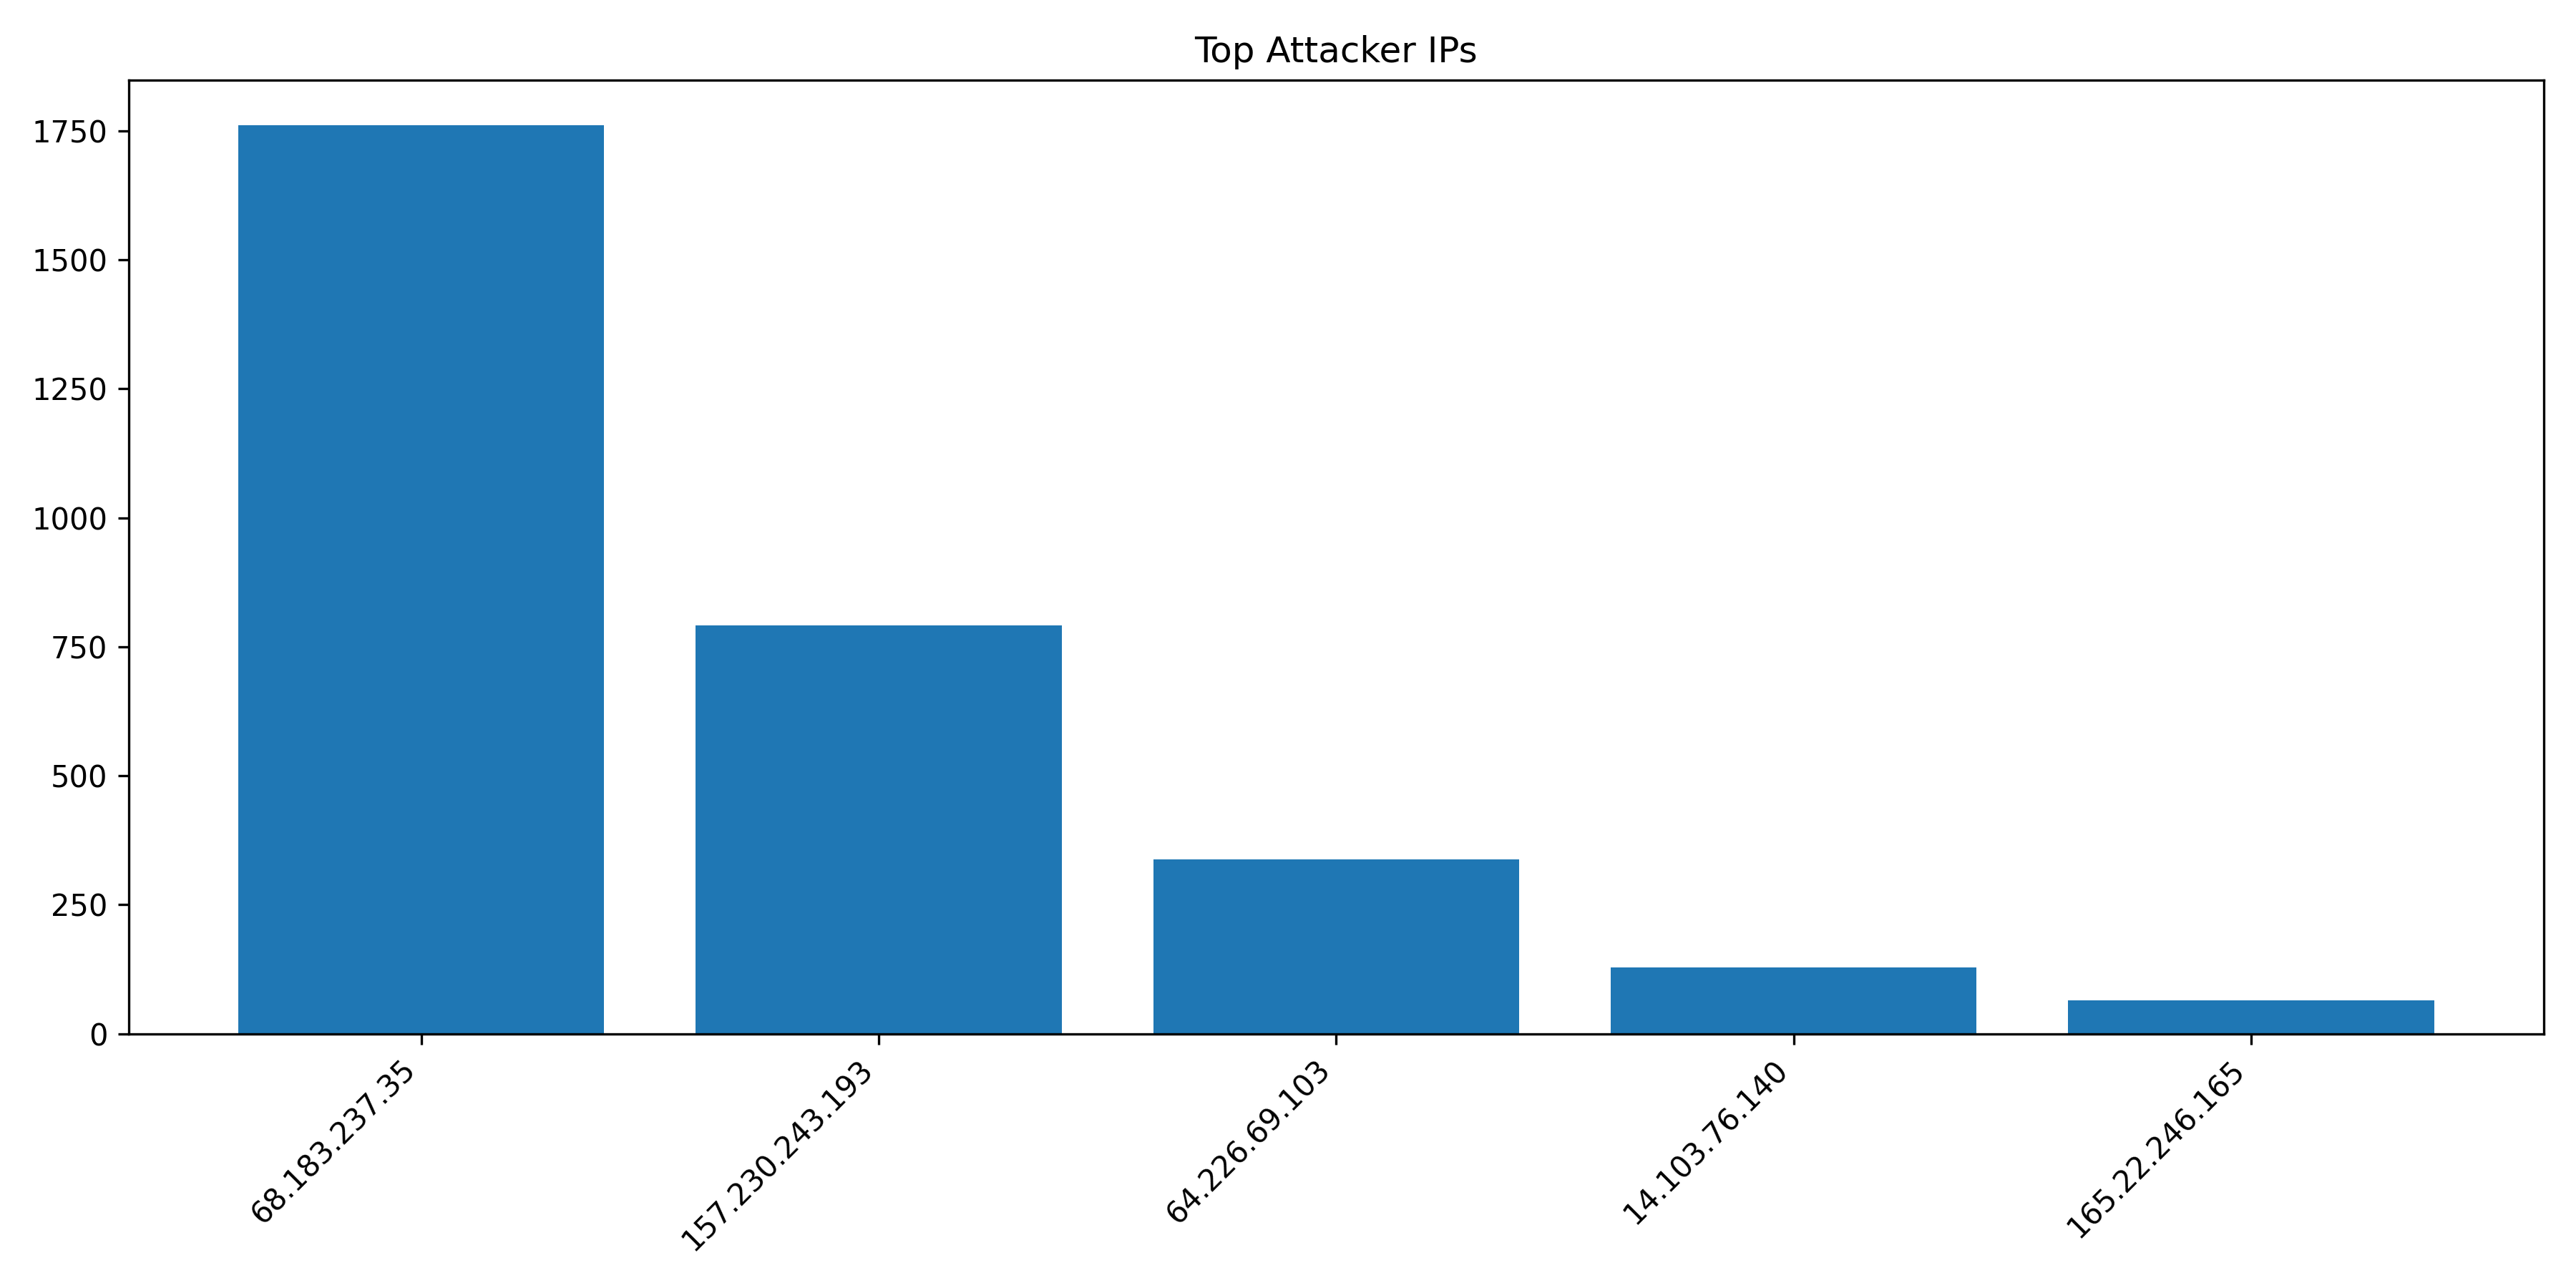

The file beside this chart, header and first rows:
IP, Count
68.183.237.35, 1760
157.230.243.193, 791
64.226.69.103, 338
14.103.76.140, 128
165.22.246.165, 65
103.82.27.19, 40
92.118.39.76, 35
80.94.92.171, 25
195.178.110.218, 7
80.94.92.168, 6
